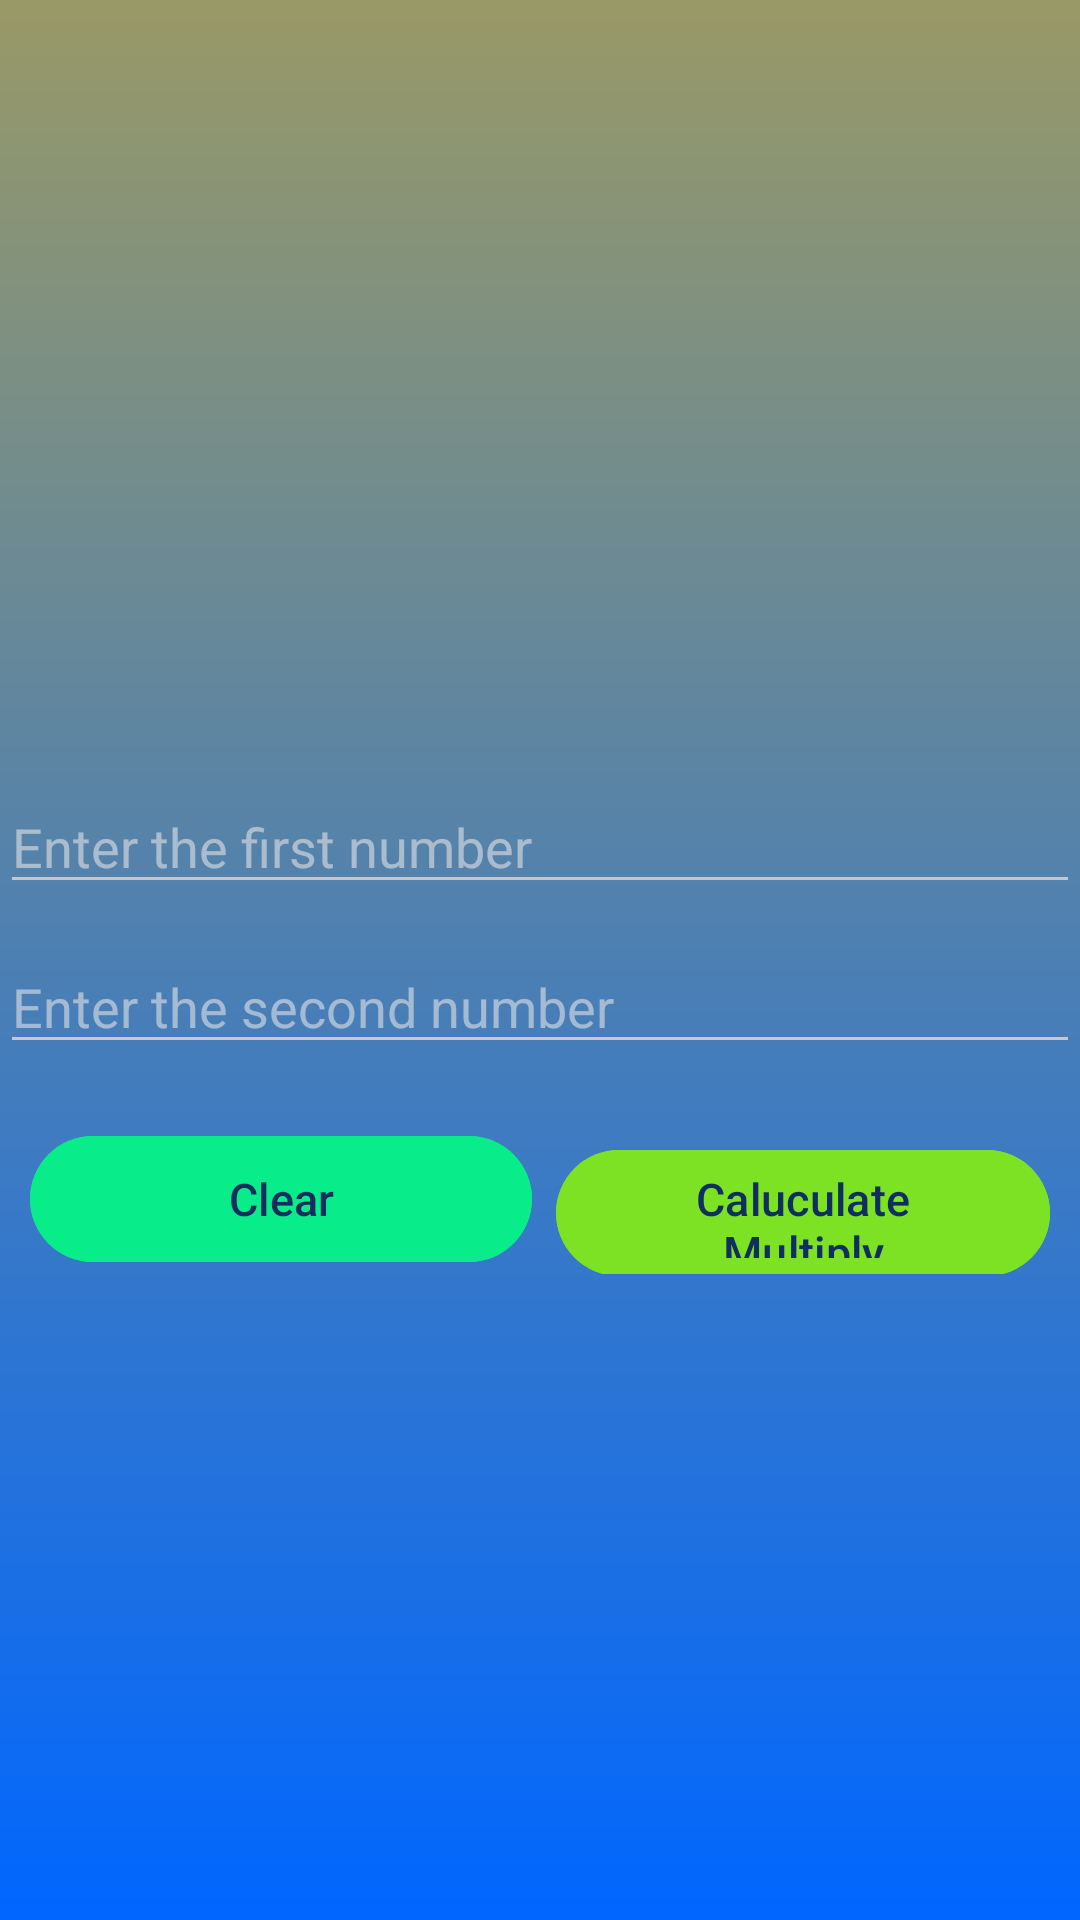

The Android layout XML behind this screen, and the referenced resources:
<!-- AndroidManifest.xml: application theme Theme.MathBuddy -->
<!-- res/layout/activity_mul.xml -->
<?xml version="1.0" encoding="utf-8"?>
<androidx.constraintlayout.widget.ConstraintLayout xmlns:android="http://schemas.android.com/apk/res/android"
    xmlns:app="http://schemas.android.com/apk/res-auto"
    xmlns:tools="http://schemas.android.com/tools"
    android:id="@+id/main"
    android:layout_width="match_parent"
    android:layout_height="match_parent"
    android:background="@drawable/bg_color_mul"
    tools:context=".Mul_Activity">

    <TextView
        android:id="@+id/resultText"
        android:layout_width="0dp"
        android:layout_height="wrap_content"
        android:layout_marginTop="95dp"
        android:textAlignment="center"
        android:textColor="@color/white"
        android:textSize="38sp"
        android:textStyle="bold|italic"
        app:layout_constraintEnd_toEndOf="parent"
        app:layout_constraintHorizontal_bias="0.5"
        app:layout_constraintStart_toStartOf="parent"
        app:layout_constraintTop_toTopOf="parent" />

    <EditText
        android:id="@+id/mul_num1"
        android:layout_width="0dp"
        android:layout_height="wrap_content"
        android:layout_marginTop="260dp"
        android:ems="10"
        android:hint="Enter the first number"
        android:inputType="number"
        app:layout_constraintEnd_toEndOf="parent"
        app:layout_constraintHorizontal_bias="0.497"
        app:layout_constraintStart_toStartOf="parent"
        app:layout_constraintTop_toTopOf="parent" />

    <EditText
        android:id="@+id/mul_num2"
        android:layout_width="0dp"
        android:layout_height="wrap_content"
        android:layout_marginTop="12dp"
        android:ems="10"
        android:hint="Enter the second number"
        android:inputType="number"
        app:layout_constraintEnd_toEndOf="parent"
        app:layout_constraintStart_toStartOf="parent"
        app:layout_constraintTop_toBottomOf="@+id/mul_num1" />

    <LinearLayout
        android:layout_width="0dp"
        android:layout_height="wrap_content"
        android:layout_marginTop="14dp"
        android:orientation="horizontal"
        android:padding="6dp"
        app:layout_constraintEnd_toEndOf="parent"
        app:layout_constraintStart_toStartOf="parent"
        app:layout_constraintTop_toBottomOf="@+id/mul_num2">

        <Button
            android:id="@+id/clearMul"
            android:layout_width="170dp"
            android:layout_height="50dp"
            android:layout_marginLeft="4dp"
            android:layout_marginRight="4dp"
            android:layout_weight="1"
            android:backgroundTint="#08ED8A"
            android:text="@string/clearBtn"
            android:textSize="15sp" />

        <Button
            android:id="@+id/cal_mul"
            android:layout_width="170dp"
            android:layout_height="50dp"
            android:layout_marginLeft="4dp"
            android:layout_marginRight="4dp"
            android:layout_weight="2"
            android:backgroundTint="#7DE224"
            android:text="@string/cal_mul"
            android:textSize="15sp" />

    </LinearLayout>
</androidx.constraintlayout.widget.ConstraintLayout>
<!-- resources referenced by this layout -->
<resources>
  <color name="white">#FFFFFFFF</color>
  <!-- drawable bg_color_mul (drawable) -->
  <?xml version="1.0" encoding="utf-8"?>
  <shape xmlns:android="http://schemas.android.com/apk/res/android" android:shape="rectangle">
      <gradient android:startColor="#0066ff" android:endColor="#999966" android:angle="90"/>
  
  </shape>
  <string name="cal_mul">Caluculate Multiply</string>
  <string name="clearBtn">Clear</string>
  <style name="Theme.MathBuddy" parent="Base.Theme.MathBuddy" />
  <style name="Base.Theme.MathBuddy" parent="Theme.Material3.DynamicColors.Dark.NoActionBar">
          
          
      </style>
</resources>
